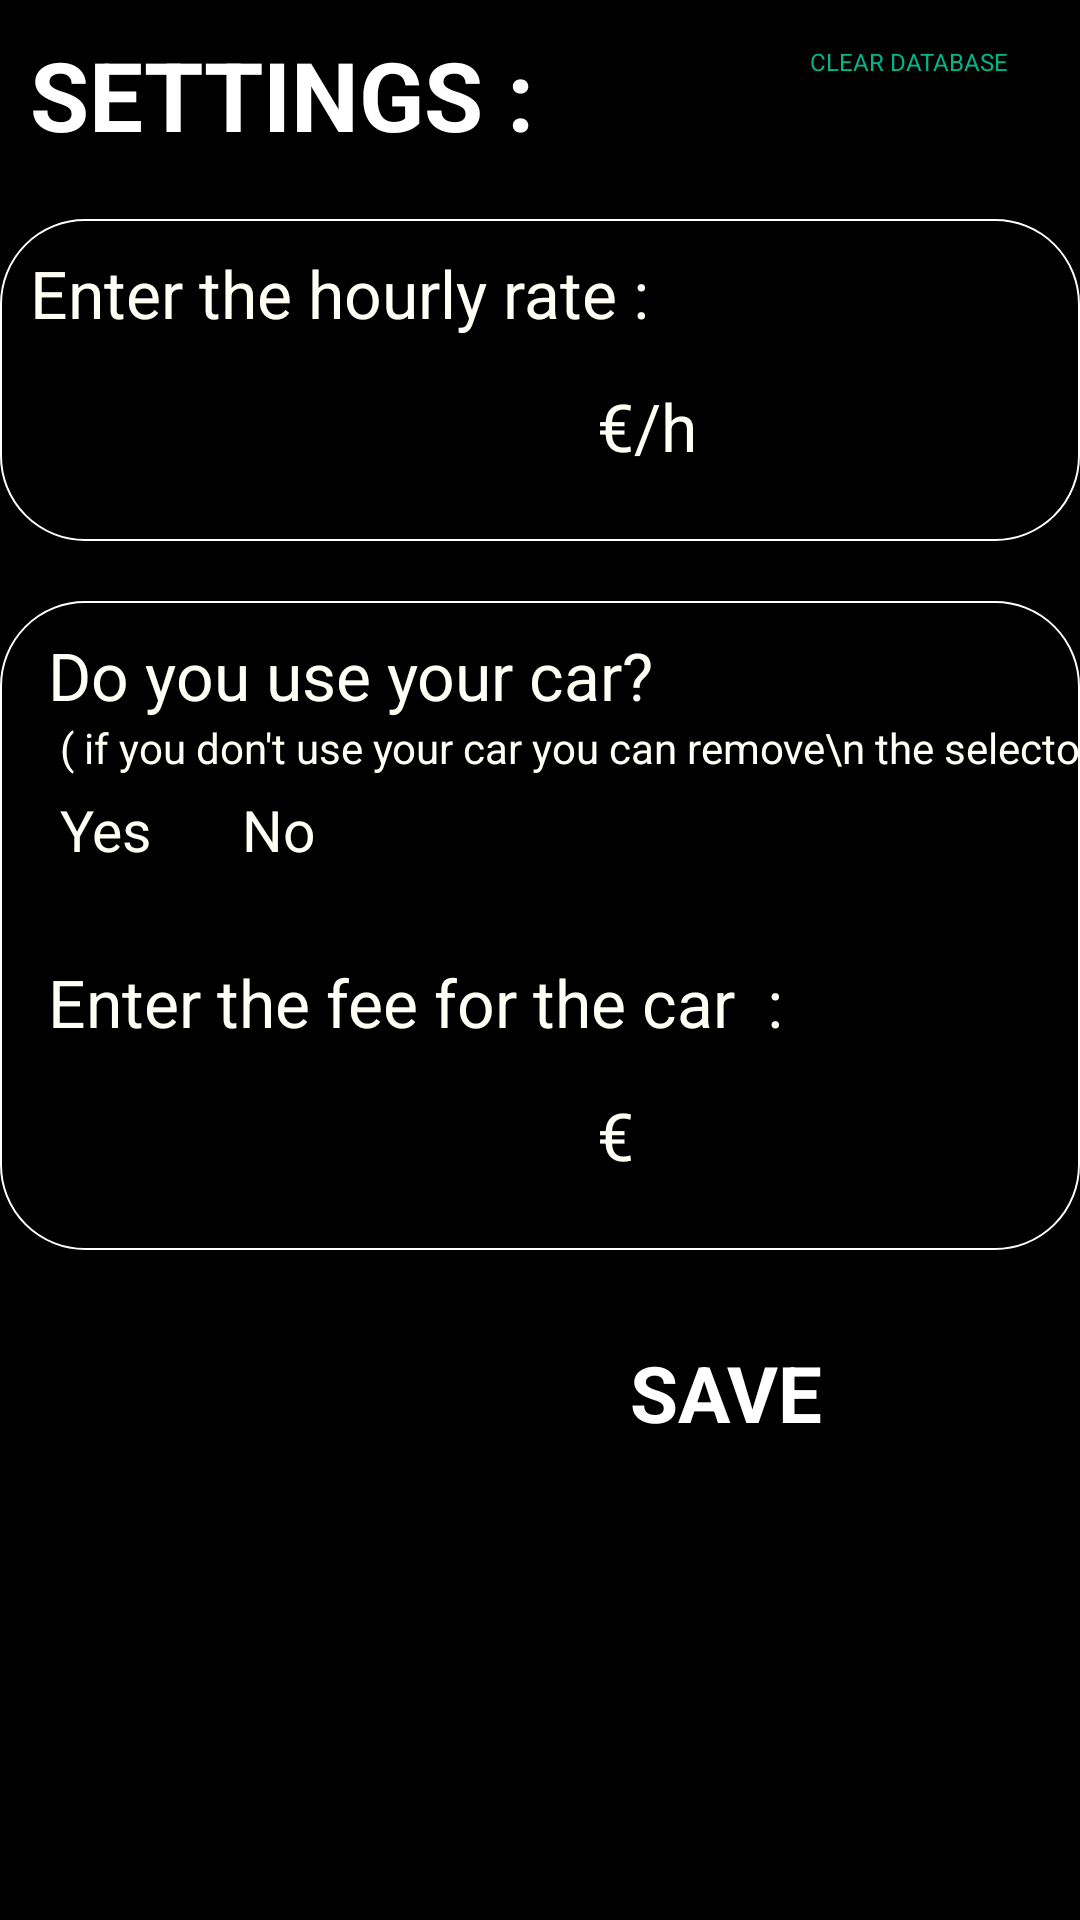

This screen was rendered from an Android layout file. Write that file and the resources it references.
<!-- AndroidManifest.xml: application theme Theme.WalleTip -->
<!-- res/layout/viewsettings.xml -->
<?xml version="1.0" encoding="utf-8"?>
<androidx.constraintlayout.widget.ConstraintLayout xmlns:android="http://schemas.android.com/apk/res/android"
    xmlns:app="http://schemas.android.com/apk/res-auto"
    xmlns:tools="http://schemas.android.com/tools"
    android:background="@color/background"
    android:layout_width="match_parent"
    android:layout_height="match_parent">

    <androidx.constraintlayout.widget.ConstraintLayout
        android:id="@+id/hours_reward"
        android:layout_width="match_parent"
        android:layout_height="wrap_content"
        android:layout_marginTop="20dp"
        android:background="@drawable/roudstyle"
        app:layout_constraintEnd_toEndOf="parent"
        app:layout_constraintHorizontal_bias="1.0"
        app:layout_constraintStart_toStartOf="parent"
        app:layout_constraintTop_toBottomOf="@+id/tv_settings">

        <TextView
            android:id="@+id/tv_s_Hours_reward"
            android:layout_width="wrap_content"
            android:layout_height="wrap_content"
            android:layout_marginStart="10dp"
            android:layout_marginTop="10dp"
            android:text="Enter the hourly rate :"
            android:textColor="@color/textcolor"
            android:textSize="22dp"
            app:layout_constraintStart_toStartOf="parent"
            app:layout_constraintTop_toTopOf="parent" />

        <TextView
            android:id="@+id/tv_eh"
            android:layout_width="wrap_content"
            android:layout_height="wrap_content"
            android:layout_marginStart="3dp"
            android:layout_marginTop="15dp"
            android:text="€/h"
            android:textColor="@color/textcolor"
            android:textSize="22dp"
            app:layout_constraintStart_toEndOf="@+id/etn_hourly_rate"
            app:layout_constraintTop_toBottomOf="@+id/tv_s_Hours_reward" />

        <EditText
            android:id="@+id/etn_hourly_rate"
            android:layout_width="179dp"
            android:layout_height="48dp"
            android:layout_marginStart="17dp"
            android:layout_marginTop="10dp"
            android:layout_marginBottom="10dp"
            android:backgroundTint="@color/white"
            android:ems="10"
            android:inputType="number"
            android:text=""
            android:textColor="@color/textcolor"
            android:textSize="22dp"
            app:layout_constraintBottom_toBottomOf="parent"
            app:layout_constraintStart_toStartOf="parent"
            app:layout_constraintTop_toBottomOf="@+id/tv_s_Hours_reward" />

    </androidx.constraintlayout.widget.ConstraintLayout>

    <androidx.constraintlayout.widget.ConstraintLayout
        android:id="@+id/car_yesno"
        android:layout_width="match_parent"
        android:layout_height="wrap_content"
        android:layout_marginTop="20dp"
        android:background="@drawable/roudstyle"
        app:layout_constraintEnd_toEndOf="parent"
        app:layout_constraintHorizontal_bias="1.0"
        app:layout_constraintStart_toStartOf="parent"
        app:layout_constraintTop_toBottomOf="@+id/hours_reward">

        <RadioGroup
            android:id="@+id/rbg_Car"
            android:layout_width="wrap_content"
            android:layout_height="wrap_content"
            android:layout_marginTop="5dp"
            android:orientation="horizontal"
            app:layout_constraintStart_toStartOf="parent"
            app:layout_constraintTop_toBottomOf="@+id/tv_car_yn2">

            <RadioButton
                android:id="@+id/rb_car_yes"
                android:layout_width="wrap_content"
                android:layout_height="wrap_content"
                android:layout_marginStart="20dp"
                android:layout_marginEnd="10dp"
                android:checked="true"
                android:onClick="selectYesCar"
                android:text="Yes"
                android:textColor="@color/textcolor"
                android:textSize="19dp" />

            <RadioButton
                android:id="@+id/rb_car_no"
                android:layout_width="wrap_content"
                android:layout_height="wrap_content"
                android:layout_marginStart="20dp"
                android:layout_marginEnd="10dp"
                android:onClick="selectNoCar"
                android:text="No"
                android:textColor="@color/textcolor"
                android:textSize="19dp" />
        </RadioGroup>

        <TextView
            android:id="@+id/tv_car_yn2"
            android:layout_width="wrap_content"
            android:layout_height="fill_parent"
            android:layout_marginStart="20dp"
            android:ellipsize="end"
            android:text="( if you don't use your car you can remove\n the selector ) "
            android:textColor="@color/textcolor"
            android:textSize="14dp"
            app:layout_constraintStart_toStartOf="parent"
            app:layout_constraintTop_toBottomOf="@+id/tv_car_yn" />

        <TextView
            android:id="@+id/tv_s_car_reward"
            android:layout_width="wrap_content"
            android:layout_height="wrap_content"
            android:layout_marginStart="16dp"
            android:layout_marginTop="30dp"
            android:text="Enter the fee for the car  :"
            android:textColor="@color/textcolor"
            android:textSize="22dp"
            app:layout_constraintStart_toStartOf="parent"
            app:layout_constraintTop_toBottomOf="@+id/rbg_Car" />

        <TextView
            android:id="@+id/tv_eh2"
            android:layout_width="wrap_content"
            android:layout_height="wrap_content"
            android:layout_marginStart="3dp"
            android:layout_marginTop="15dp"
            android:text="€"
            android:textColor="@color/textcolor"
            android:textSize="22dp"
            app:layout_constraintStart_toEndOf="@+id/etn_car"
            app:layout_constraintTop_toBottomOf="@+id/tv_s_car_reward" />

        <EditText
            android:id="@+id/etn_car"
            android:layout_width="179dp"
            android:layout_height="48dp"
            android:layout_marginStart="17dp"
            android:layout_marginTop="10dp"
            android:layout_marginBottom="10dp"
            android:backgroundTint="@color/white"
            android:ems="10"
            android:inputType="number"
            android:text=""
            android:textColor="@color/textcolor"
            android:textSize="22dp"
            app:layout_constraintBottom_toBottomOf="parent"
            app:layout_constraintStart_toStartOf="parent"
            app:layout_constraintTop_toBottomOf="@+id/tv_s_car_reward" />

        <TextView
            android:id="@+id/tv_car_yn"
            android:layout_width="wrap_content"
            android:layout_height="wrap_content"
            android:layout_marginStart="16dp"
            android:layout_marginTop="10dp"
            android:text="Do you use your car?"
            android:textColor="@color/textcolor"
            android:textSize="22dp"
            app:layout_constraintStart_toStartOf="parent"
            app:layout_constraintTop_toTopOf="parent" />
    </androidx.constraintlayout.widget.ConstraintLayout>

    <TextView
        android:id="@+id/tv_settings"
        android:layout_width="wrap_content"
        android:layout_height="wrap_content"
        android:layout_marginStart="10dp"
        android:layout_marginTop="10dp"
        android:text="SETTINGS :"
        android:textColor="@color/white"
        android:textSize="32dp"
        android:textStyle="bold"
        app:layout_constraintStart_toStartOf="parent"
        app:layout_constraintTop_toTopOf="parent" />

    <Button
        android:id="@+id/btn_save_settings"
        android:layout_width="120dp"
        android:layout_height="80dp"
        android:layout_marginTop="30dp"
        android:layout_marginEnd="30dp"
        android:backgroundTint="@color/paint"
        android:onClick="saveSettings"
        android:text="SAVE"
        android:textColor="@color/white"
        android:textSize="26dp"
        android:textStyle="bold"
        app:cornerRadius="20dp"
        app:layout_constraintEnd_toEndOf="parent"
        app:layout_constraintTop_toBottomOf="@+id/car_yesno" />

    <Button
        android:id="@+id/btn_add_record"
        android:layout_width="80dp"
        android:layout_height="40dp"
        android:layout_gravity="center"
        android:layout_marginTop="15dp"
        android:layout_marginEnd="10dp"
        android:backgroundTint="@color/background"
        android:onClick="DialogClearDB"
        android:text="CLEAR DATABASE"
        android:textColor="@color/paint"
        android:textSize="8dp"
        app:cornerRadius="28dp"
        app:layout_constraintEnd_toEndOf="parent"
        app:layout_constraintTop_toTopOf="parent"
        app:strokeColor="@color/paint"
        app:strokeWidth="1dp" />
</androidx.constraintlayout.widget.ConstraintLayout>
<!-- resources referenced by this layout -->
<resources>
  <color name="background">#FF000000</color>
  <color name="paint">#02B589</color>
  <color name="textcolor">#FFFFFFF5</color>
  <color name="white">#FFFFFFFF</color>
  <!-- drawable roudstyle (drawable) -->
  <?xml version="1.0" encoding="utf-8"?>
  <shape xmlns:android="http://schemas.android.com/apk/res/android">
      <corners android:radius="28dp"></corners>
      <stroke
          android:width="0.7dp"
          android:color="#FFFFFF" />
  
  
  </shape>
  <style name="Theme.WalleTip" parent="Theme.MaterialComponents.DayNight.DarkActionBar">
          
          <item name="colorPrimary">@color/paint</item>
          <item name="colorPrimaryVariant">@color/purple_700</item>
          <item name="android:windowLightStatusBar">false</item>
          
          <item name="colorSecondary">@color/paint</item>
          <item name="colorSecondaryVariant">@color/paint</item>
          <item name="colorOnSecondary">@color/lime</item>
  
          
          <item name="android:statusBarColor">@color/background</item>
          <item name="colorAccent">@color/paint</item>
          
          <item name="android:actionBarStyle">@style/MyActionBar</item>
          <item name="actionBarItemBackground">@color/background</item>
          <item name="colorControlActivated">@color/paint</item>
          <item name="actionBarStyle">@style/MyActionBar</item>
      </style>
  <color name="purple_700">#FF3700B3</color>
  <color name="lime">#32C532</color>
  <style name="MyActionBar" parent="@style/Widget.AppCompat.Light.ActionBar.Solid.Inverse">
          <item name="android:background" tools:ignore="NewApi">@color/background</item>
          <item name="background">@color/background</item>
      </style>
</resources>
